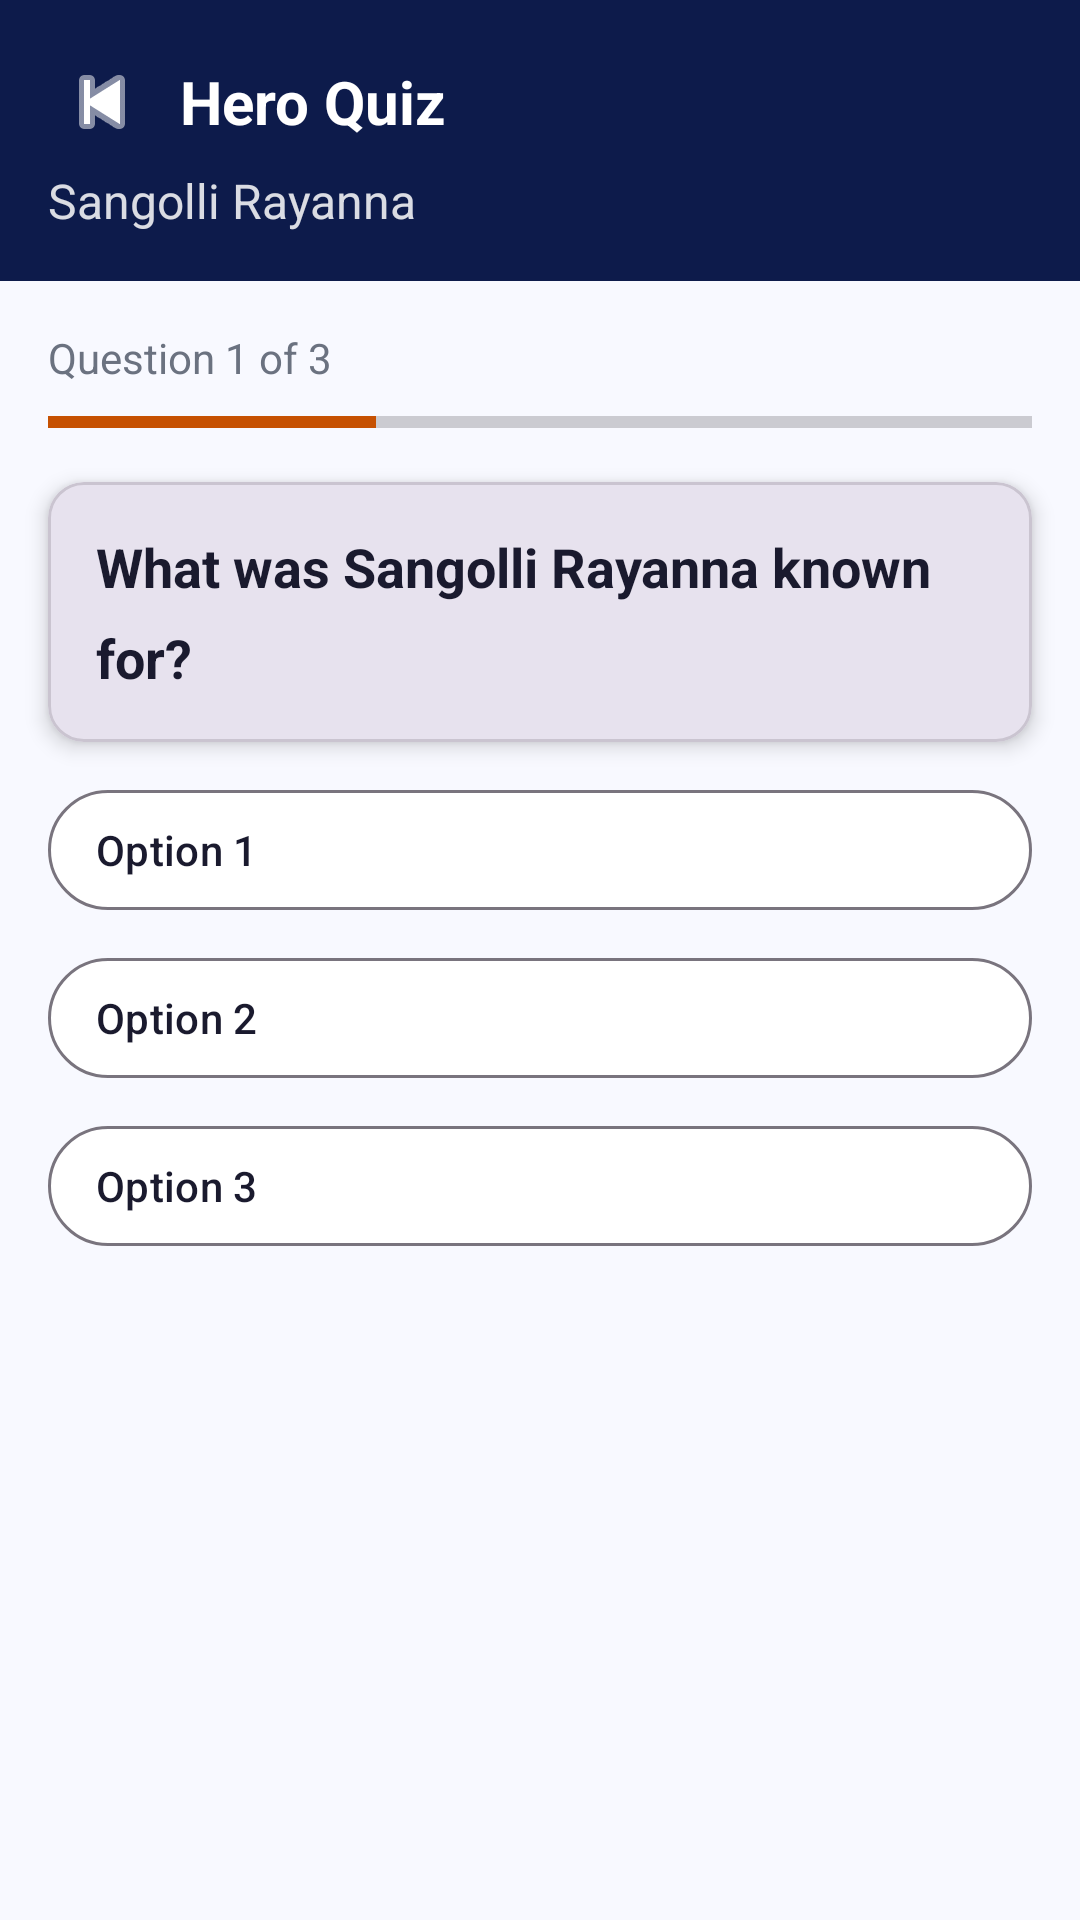

Here is an Android app screen rendered from its layout file. Give the layout XML and the strings, colors and styles it references.
<!-- AndroidManifest.xml: application theme Theme.NammaKathey -->
<!-- res/layout/activity_quiz.xml -->
<?xml version="1.0" encoding="utf-8"?>
<androidx.constraintlayout.widget.ConstraintLayout
    xmlns:android="http://schemas.android.com/apk/res/android"
    xmlns:app="http://schemas.android.com/apk/res-auto"
    xmlns:tools="http://schemas.android.com/tools"
    android:layout_width="match_parent"
    android:layout_height="match_parent"
    android:background="@color/bg_light"
    tools:context=".QuizActivity">

    
    <LinearLayout
        android:id="@+id/llQuizHeader"
        android:layout_width="0dp"
        android:layout_height="wrap_content"
        android:orientation="vertical"
        android:background="@color/deep_blue"
        android:padding="16dp"
        app:layout_constraintTop_toTopOf="parent"
        app:layout_constraintStart_toStartOf="parent"
        app:layout_constraintEnd_toEndOf="parent">

        
        <LinearLayout
            android:layout_width="match_parent"
            android:layout_height="wrap_content"
            android:orientation="horizontal"
            android:gravity="center_vertical">

            <ImageButton
                android:id="@+id/btnQuizBack"
                android:layout_width="36dp"
                android:layout_height="36dp"
                android:src="@android:drawable/ic_media_previous"
                android:background="?attr/selectableItemBackgroundBorderless"
                android:contentDescription="Back"
                app:tint="@color/white" />

            <TextView
                android:layout_width="0dp"
                android:layout_height="wrap_content"
                android:layout_weight="1"
                android:text="Hero Quiz"
                android:textSize="20sp"
                android:textStyle="bold"
                android:textColor="@color/white"
                android:layout_marginStart="8dp" />

        </LinearLayout>

        
        <TextView
            android:id="@+id/tvQuizHeroName"
            android:layout_width="wrap_content"
            android:layout_height="wrap_content"
            android:text="Sangolli Rayanna"
            android:textSize="16sp"
            android:textColor="@color/white"
            android:alpha="0.85"
            android:layout_marginTop="4dp" />

    </LinearLayout>

    
    <TextView
        android:id="@+id/tvQuizProgress"
        android:layout_width="wrap_content"
        android:layout_height="wrap_content"
        android:text="Question 1 of 3"
        android:textSize="14sp"
        android:textColor="@color/text_secondary"
        android:layout_marginTop="16dp"
        android:layout_marginStart="16dp"
        app:layout_constraintTop_toBottomOf="@id/llQuizHeader"
        app:layout_constraintStart_toStartOf="parent" />

    
    <ProgressBar
        android:id="@+id/progressQuiz"
        style="?android:attr/progressBarStyleHorizontal"
        android:layout_width="0dp"
        android:layout_height="8dp"
        android:layout_marginStart="16dp"
        android:layout_marginEnd="16dp"
        android:layout_marginTop="8dp"
        android:max="3"
        android:progress="1"
        android:progressTint="@color/saffron"
        app:layout_constraintTop_toBottomOf="@id/tvQuizProgress"
        app:layout_constraintStart_toStartOf="parent"
        app:layout_constraintEnd_toEndOf="parent" />

    
    <com.google.android.material.card.MaterialCardView
        android:id="@+id/cardQuestion"
        android:layout_width="0dp"
        android:layout_height="wrap_content"
        android:layout_marginStart="16dp"
        android:layout_marginEnd="16dp"
        android:layout_marginTop="16dp"
        app:cardCornerRadius="12dp"
        app:cardElevation="4dp"
        app:layout_constraintTop_toBottomOf="@id/progressQuiz"
        app:layout_constraintStart_toStartOf="parent"
        app:layout_constraintEnd_toEndOf="parent">

        <TextView
            android:id="@+id/tvQuestion"
            android:layout_width="match_parent"
            android:layout_height="wrap_content"
            android:text="What was Sangolli Rayanna known for?"
            android:textSize="18sp"
            android:textStyle="bold"
            android:textColor="@color/text_primary"
            android:padding="16dp"
            android:lineSpacingMultiplier="1.4" />

    </com.google.android.material.card.MaterialCardView>

    
    <LinearLayout
        android:id="@+id/llOptions"
        android:layout_width="0dp"
        android:layout_height="wrap_content"
        android:orientation="vertical"
        android:layout_marginStart="16dp"
        android:layout_marginEnd="16dp"
        android:layout_marginTop="12dp"
        app:layout_constraintTop_toBottomOf="@id/cardQuestion"
        app:layout_constraintStart_toStartOf="parent"
        app:layout_constraintEnd_toEndOf="parent">

        <com.google.android.material.button.MaterialButton
            android:id="@+id/btnOption1"
            android:layout_width="match_parent"
            android:layout_height="wrap_content"
            android:text="Option 1"
            android:textColor="@color/text_primary"
            android:backgroundTint="@color/white"
            android:strokeColor="@color/saffron"
            app:strokeWidth="1dp"
            android:layout_marginBottom="8dp"
            android:gravity="start|center_vertical"
            android:paddingStart="16dp"
            style="@style/Widget.Material3.Button.OutlinedButton" />

        <com.google.android.material.button.MaterialButton
            android:id="@+id/btnOption2"
            android:layout_width="match_parent"
            android:layout_height="wrap_content"
            android:text="Option 2"
            android:textColor="@color/text_primary"
            android:backgroundTint="@color/white"
            android:strokeColor="@color/saffron"
            app:strokeWidth="1dp"
            android:layout_marginBottom="8dp"
            android:gravity="start|center_vertical"
            android:paddingStart="16dp"
            style="@style/Widget.Material3.Button.OutlinedButton" />

        <com.google.android.material.button.MaterialButton
            android:id="@+id/btnOption3"
            android:layout_width="match_parent"
            android:layout_height="wrap_content"
            android:text="Option 3"
            android:textColor="@color/text_primary"
            android:backgroundTint="@color/white"
            android:strokeColor="@color/saffron"
            app:strokeWidth="1dp"
            android:layout_marginBottom="8dp"
            android:gravity="start|center_vertical"
            android:paddingStart="16dp"
            style="@style/Widget.Material3.Button.OutlinedButton" />

    </LinearLayout>

    
    <TextView
        android:id="@+id/tvResult"
        android:layout_width="wrap_content"
        android:layout_height="wrap_content"
        android:text=""
        android:textSize="16sp"
        android:textStyle="bold"
        android:visibility="gone"
        android:layout_marginTop="12dp"
        app:layout_constraintTop_toBottomOf="@id/llOptions"
        app:layout_constraintStart_toStartOf="parent"
        app:layout_constraintEnd_toEndOf="parent" />

    
    <com.google.android.material.button.MaterialButton
        android:id="@+id/btnNextQuestion"
        android:layout_width="0dp"
        android:layout_height="52dp"
        android:text="Next Question →"
        android:textColor="@color/white"
        android:backgroundTint="@color/deep_blue"
        android:visibility="gone"
        style="@style/Widget.Material3.Button"
        android:layout_marginStart="16dp"
        android:layout_marginEnd="16dp"
        android:layout_marginTop="12dp"
        app:layout_constraintTop_toBottomOf="@id/tvResult"
        app:layout_constraintStart_toStartOf="parent"
        app:layout_constraintEnd_toEndOf="parent" />

</androidx.constraintlayout.widget.ConstraintLayout>
<!-- resources referenced by this layout -->
<resources>
  <color name="bg_light">#F8F9FF</color>
  <color name="deep_blue">#0D1B4B</color>
  <color name="saffron">#C65102</color>
  <color name="text_primary">#1A1A2E</color>
  <color name="text_secondary">#6B7280</color>
  <color name="white">#FFFFFFFF</color>
  <style name="Theme.NammaKathey" parent="Base.Theme.NammaKathey" />
  <style name="Base.Theme.NammaKathey" parent="Theme.Material3.DayNight.NoActionBar">
          <item name="colorPrimary">@color/navy</item>
          <item name="colorPrimaryVariant">@color/navy_dark</item>
          <item name="colorOnPrimary">@color/white</item>
          <item name="colorSecondary">@color/gold</item>
          <item name="colorOnSecondary">@color/white</item>
          <item name="android:windowBackground">@color/bg_light</item>
          <item name="android:statusBarColor">@color/navy</item>
          <item name="android:navigationBarColor">@color/navy</item>
      </style>
  <color name="navy">#0D1B4B</color>
  <color name="navy_dark">#060D26</color>
  <color name="gold">#C8860A</color>
</resources>
